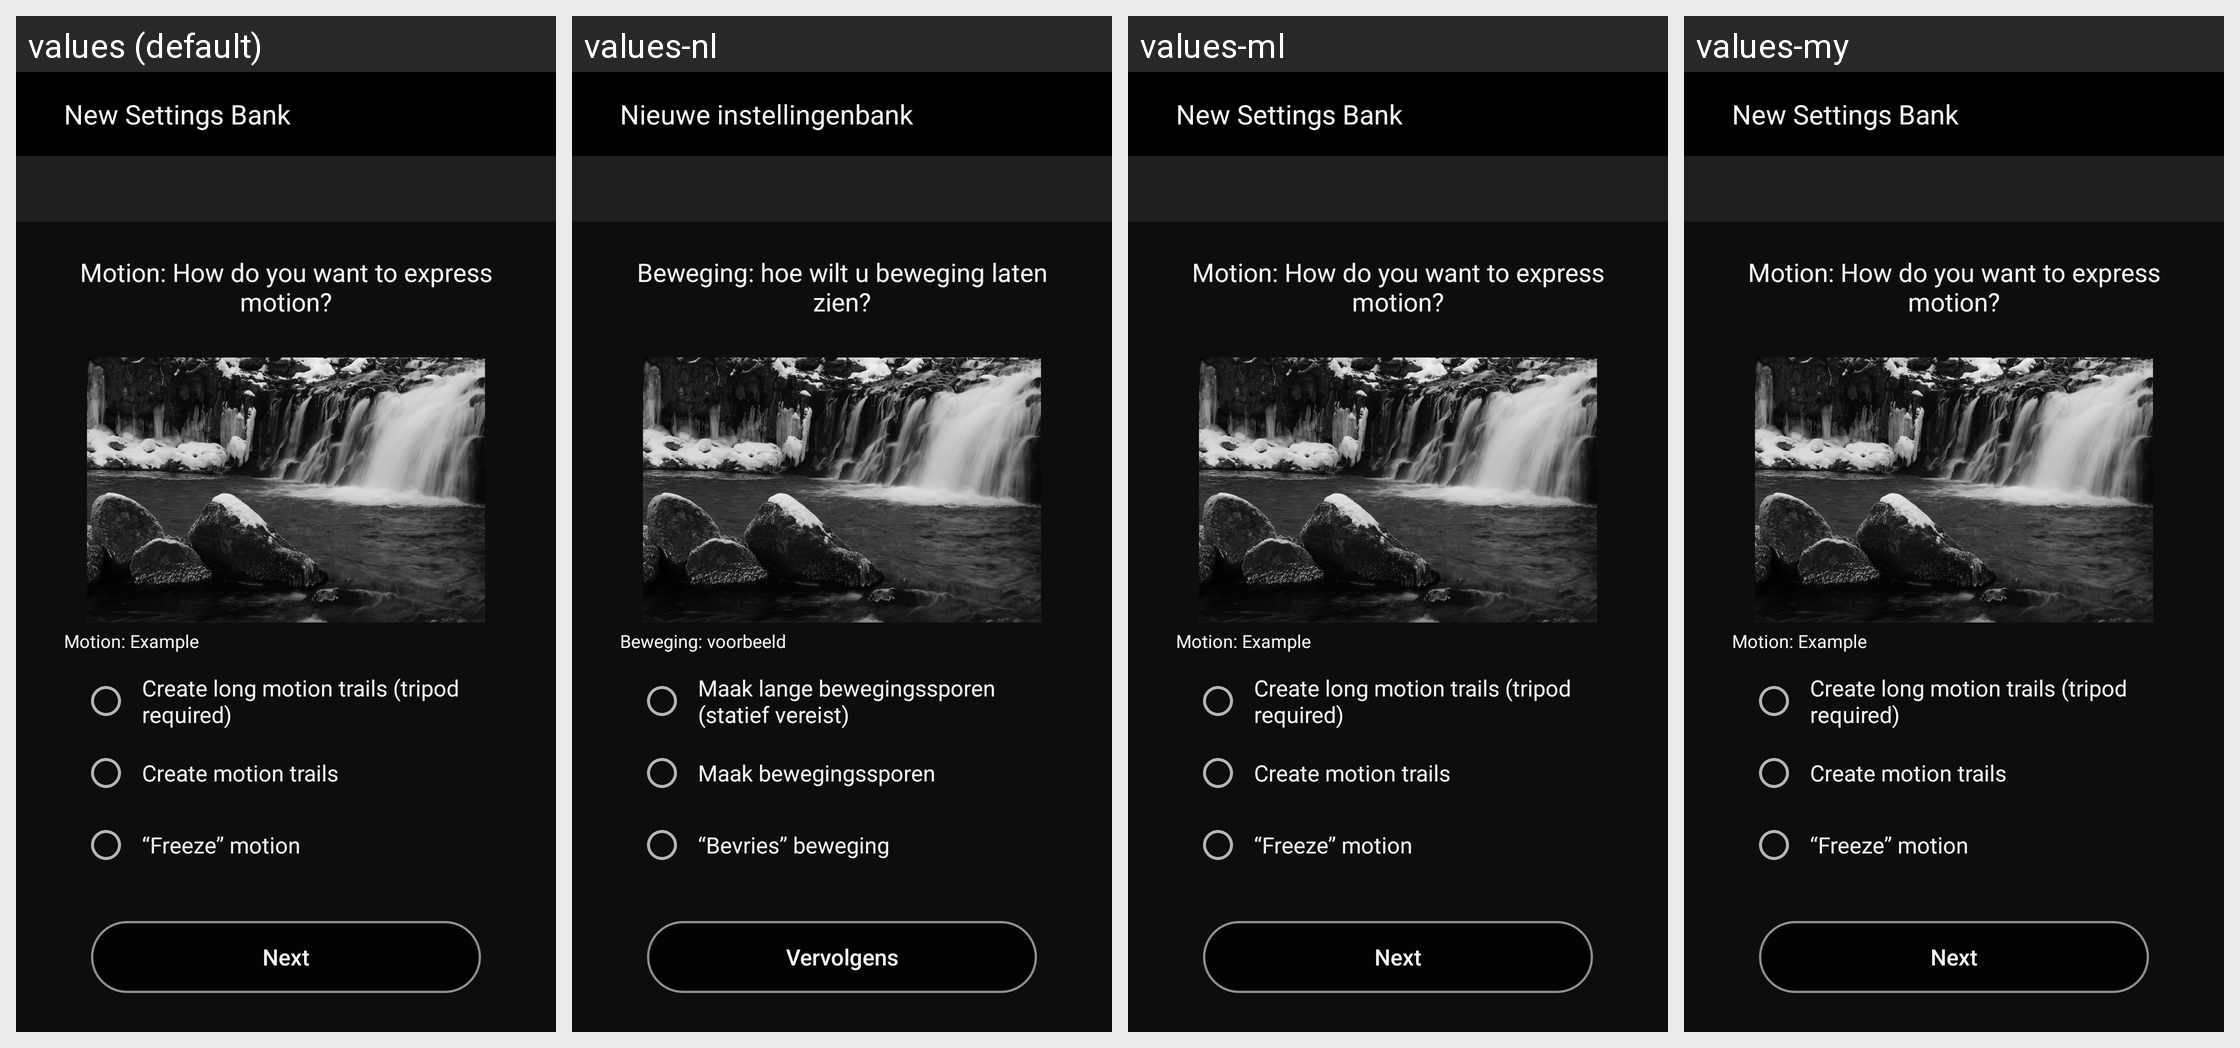

Translations of the strings shown on this Android screen, per locale in the grid:
Android screen res/layout/fragment_blur_tuning.xml rendered under 4 locales, left to right: values (default), values-nl, values-ml, values-my. Device: Nexus 5 (rendered at 1080×1920; each locale shown at half size, 540×960, under a caption strip naming it); theme AppTheme.
Other locales in the repository, not shown: values-af, values-am, values-ar, values-as, values-az, values-be, values-bg, values-bn, values-bs, values-ca, values-cs, values-da, values-el, values-en-rCA, values-en-rGB, values-en-rIN, values-en-rXC, values-es, values-es-rUS, values-et, values-eu, values-fa, values-fi, values-fr, values-fr-rCA, values-gl, values-gu, values-hi, values-hr, values-hu, values-hy, values-in, values-is, values-iw, values-ka, values-kk, values-km, values-kn, values-ky, values-lo, values-lt, values-lv, values-mk, values-mn, values-mr, values-ms, values-nb, values-ne, values-or, values-pa, values-pl, values-pt, values-pt-rBR, values-pt-rPT, values-ro, values-ru, values-si, values-sk, values-sl, values-sq, values-sr, values-sv, values-sw, values-ta, values-te, values-th, values-tl, values-tr, values-uk, values-ur, values-uz, values-vi, values-zh-rCN, values-zh-rHK, values-zu.
Strings drawn on this screen, with the default value and each locale's value (text and hints the layout hard-codes, and strings that could not be matched under every locale, appear in the picture but are not listed):

MID_CREATE_SET
  values: New Settings Bank
  values-nl: Nieuwe instellingenbank
  values-ml: New Settings Bank  [not translated; the default value is used]
  values-my: New Settings Bank  [not translated; the default value is used]

MID_ASK_BLUR
  values: Motion: How do you want to express motion?
  values-nl: Beweging: hoe wilt u beweging laten zien?
  values-ml: Motion: How do you want to express motion?  [not translated; the default value is used]
  values-my: Motion: How do you want to express motion?  [not translated; the default value is used]

MID_BLUR_SAMPLE
  values: Motion: Example
  values-nl: Beweging: voorbeeld
  values-ml: Motion: Example  [not translated; the default value is used]
  values-my: Motion: Example  [not translated; the default value is used]

MID_EMPH_BLUR
  values: Create long motion trails (tripod required)
  values-nl: Maak lange bewegingssporen (statief vereist)
  values-ml: Create long motion trails (tripod required)  [not translated; the default value is used]
  values-my: Create long motion trails (tripod required)  [not translated; the default value is used]

MID_MOTION_BLUR
  values: Create motion trails
  values-nl: Maak bewegingssporen
  values-ml: Create motion trails  [not translated; the default value is used]
  values-my: Create motion trails  [not translated; the default value is used]

MID_NO_BLUR
  values: “Freeze” motion
  values-nl: “Bevries” beweging
  values-ml: “Freeze” motion  [not translated; the default value is used]
  values-my: “Freeze” motion  [not translated; the default value is used]

MID_NEXT
  values: Next
  values-nl: Vervolgens
  values-ml: Next  [not translated; the default value is used]
  values-my: Next  [not translated; the default value is used]
